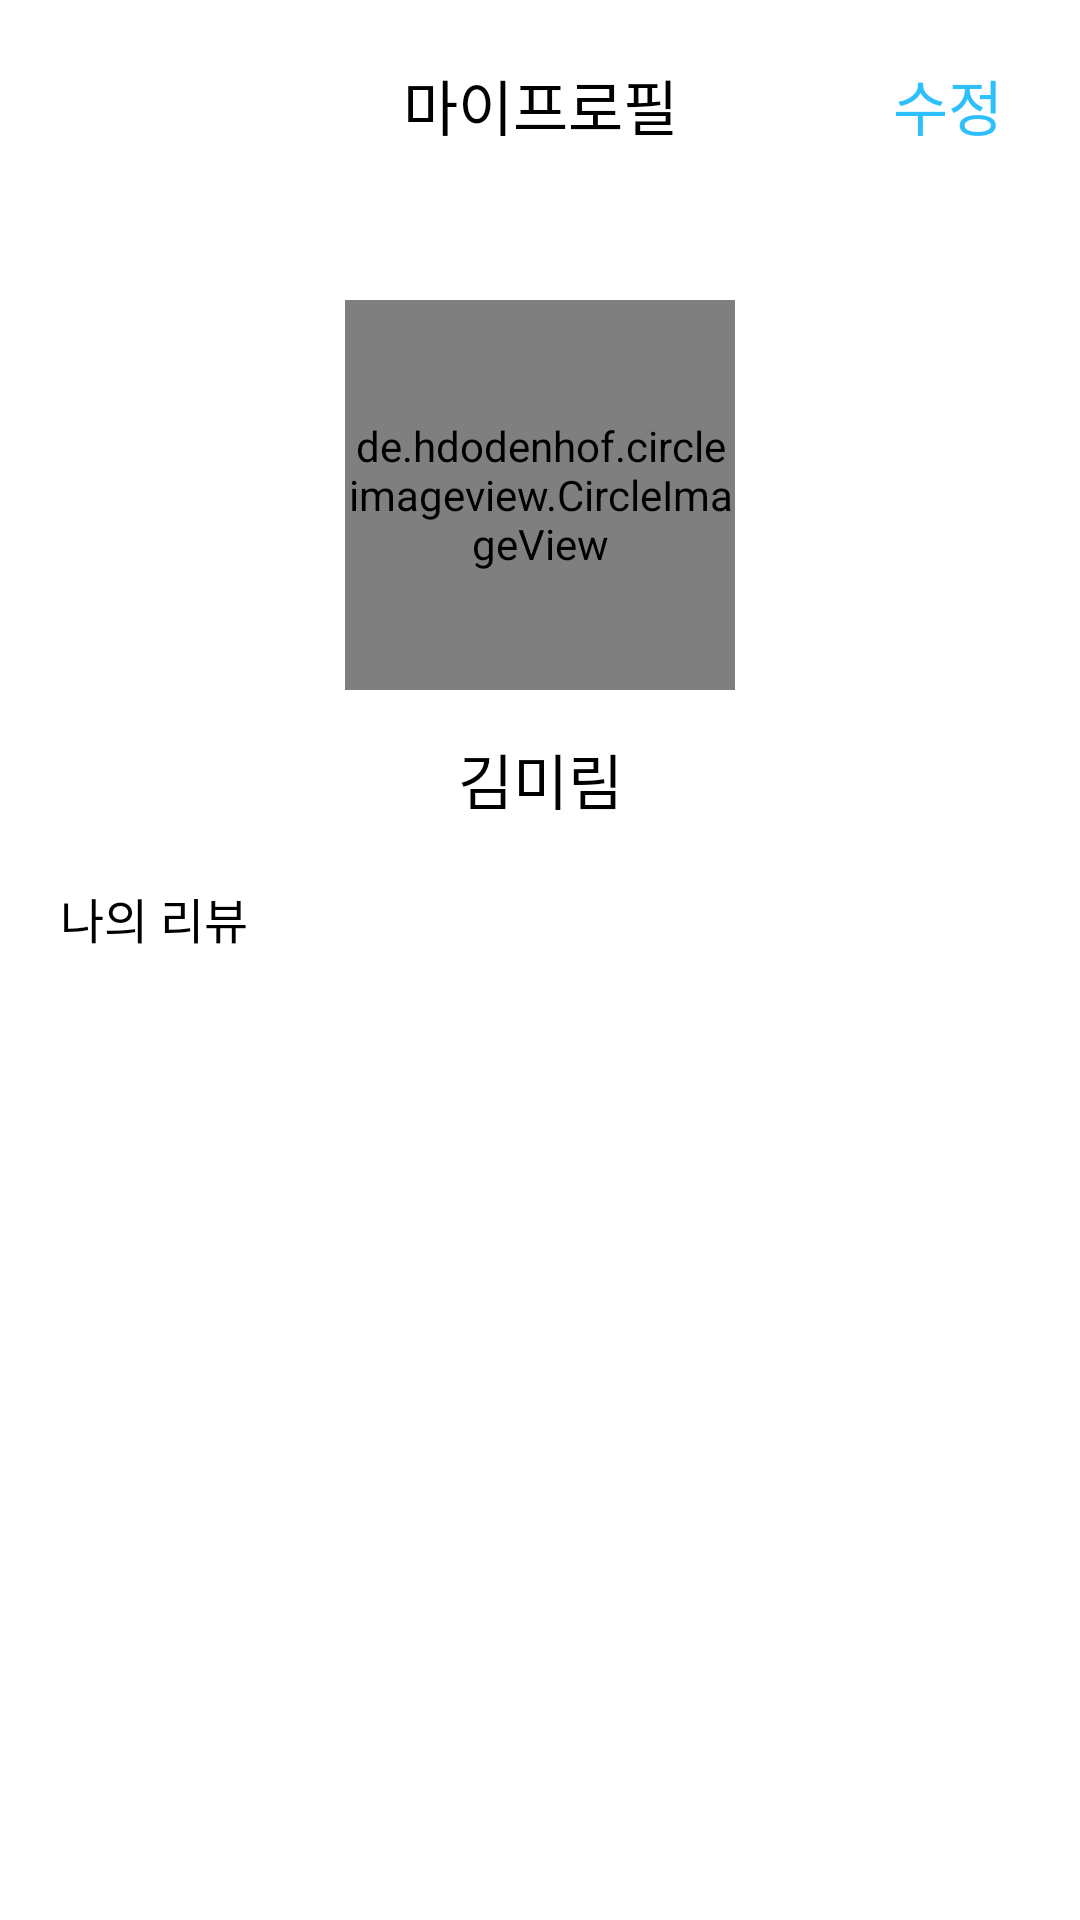

Android layout source for this screen:
<!-- AndroidManifest.xml: application theme Theme.AppCompat.NoActionBar -->
<!-- res/layout/activity_profile.xml -->
<?xml version="1.0" encoding="utf-8"?>
<androidx.constraintlayout.widget.ConstraintLayout
    xmlns:android="http://schemas.android.com/apk/res/android"
    xmlns:app="http://schemas.android.com/apk/res-auto"
    xmlns:tools="http://schemas.android.com/tools"
    android:layout_width="match_parent"
    android:layout_height="match_parent"
    android:background="#FFFFFF">

    <androidx.constraintlayout.widget.ConstraintLayout
        android:id="@+id/main_toolbar"
        android:layout_width="match_parent"
        android:layout_height="70dp"
        android:background="#FFFFFF"
        android:minHeight="?attr/actionBarSize"
        android:theme="?attr/actionBarTheme"
        app:layout_constraintEnd_toEndOf="parent"
        app:layout_constraintHorizontal_bias="1.0"
        app:layout_constraintStart_toStartOf="parent"
        app:layout_constraintTop_toTopOf="parent">

        <TextView
            android:id="@+id/textView4"
            android:layout_width="wrap_content"
            android:layout_height="wrap_content"
            android:text="마이프로필"
            android:textColor="#000000"
            android:textSize="20sp"
            app:layout_constraintBottom_toBottomOf="parent"
            app:layout_constraintEnd_toEndOf="parent"
            app:layout_constraintStart_toStartOf="parent"
            app:layout_constraintTop_toTopOf="parent" />

        <Button
            android:id="@+id/modify"
            android:layout_width="wrap_content"
            android:layout_height="wrap_content"
            android:background="#00000000"
            android:text="수정"
            android:textColor="#2EC0FA"
            android:textSize="20sp"
            app:layout_constraintBottom_toBottomOf="parent"
            app:layout_constraintEnd_toEndOf="parent"
            app:layout_constraintTop_toTopOf="parent" />

    </androidx.constraintlayout.widget.ConstraintLayout>

    <LinearLayout
        android:id="@+id/linearLayout3"
        android:layout_width="match_parent"
        android:layout_height="wrap_content"
        android:orientation="vertical"
        app:layout_constraintEnd_toEndOf="parent"
        app:layout_constraintStart_toStartOf="parent"
        app:layout_constraintTop_toBottomOf="@+id/main_toolbar">

        <de.hdodenhof.circleimageview.CircleImageView
            android:id="@+id/account_iv_profile"
            android:layout_width="130dp"
            android:layout_height="130dp"
            android:layout_gravity="center"
            android:layout_marginTop="30dp"
            android:src="@drawable/profile_test"
            app:layout_constraintBottom_toBottomOf="parent"
            app:layout_constraintStart_toStartOf="parent"
            app:layout_constraintTop_toTopOf="parent" />

        <TextView
            android:id="@+id/user_name"
            android:layout_width="match_parent"
            android:layout_height="wrap_content"
            android:layout_marginTop="15dp"
            android:gravity="center"
            android:text="@string/name"
            android:textColor="#000000"
            android:textSize="20sp" />

    </LinearLayout>

    <TextView
        android:id="@+id/textView9"
        android:layout_width="wrap_content"
        android:layout_height="wrap_content"
        android:layout_marginStart="20dp"
        android:layout_marginTop="20dp"
        android:text="나의 리뷰"
        android:textColor="#000000"
        android:textSize="16sp"
        app:layout_constraintStart_toStartOf="parent"
        app:layout_constraintTop_toBottomOf="@+id/linearLayout3" />

    <androidx.recyclerview.widget.RecyclerView
        android:id="@+id/my_review_view"
        android:layout_width="match_parent"
        android:layout_height="wrap_content"
        android:layout_marginTop="55dp"
        app:layout_constraintTop_toBottomOf="@+id/linearLayout3" />

</androidx.constraintlayout.widget.ConstraintLayout>
<!-- resources referenced by this layout -->
<resources>
  <!-- drawable profile_test: png bitmap (drawable, 7293 bytes) -->
  <string name="name">김미림</string>
</resources>
